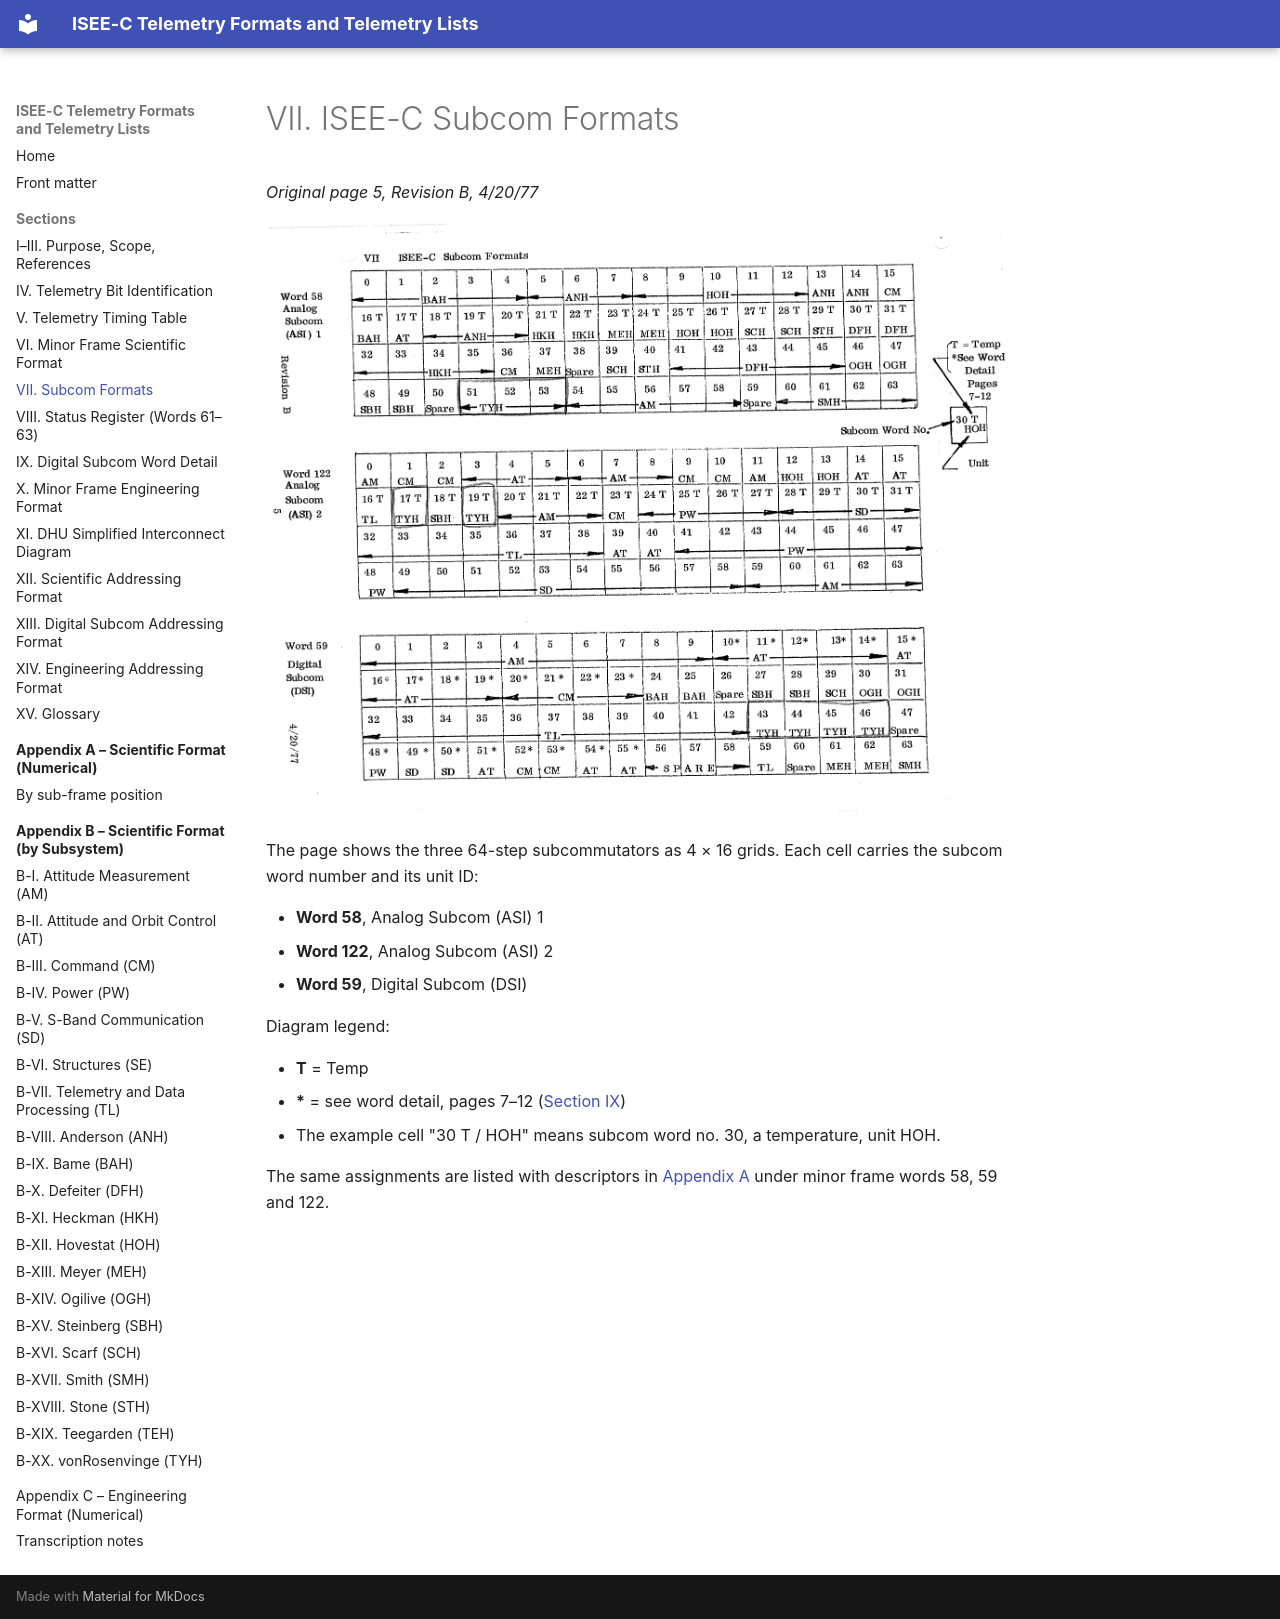

repository: NetworkEntropologist/isee3-decoder · page: sections/07-subcom-formats/index.html · generator: mkdocs

# VII. ISEE-C Subcom Formats

*Original page 5, Revision B, 4/20/77*

![Section VII: Subcom Formats](../images/sec07-subcom-formats.png)

The page shows the three 64-step subcommutators as 4 × 16 grids. Each cell carries the subcom word number and its unit ID:

- **Word 58**, Analog Subcom (ASI) 1
- **Word 122**, Analog Subcom (ASI) 2
- **Word 59**, Digital Subcom (DSI)

Diagram legend:

- **T** = Temp
- **\*** = see word detail, pages 7–12 ([Section IX](09-digital-subcom-word-detail.md))
- The example cell "30 T / HOH" means subcom word no. 30, a temperature, unit HOH.

The same assignments are listed with descriptors in [Appendix A](../appendix-a/index.md) under minor frame words 58, 59 and 122.
